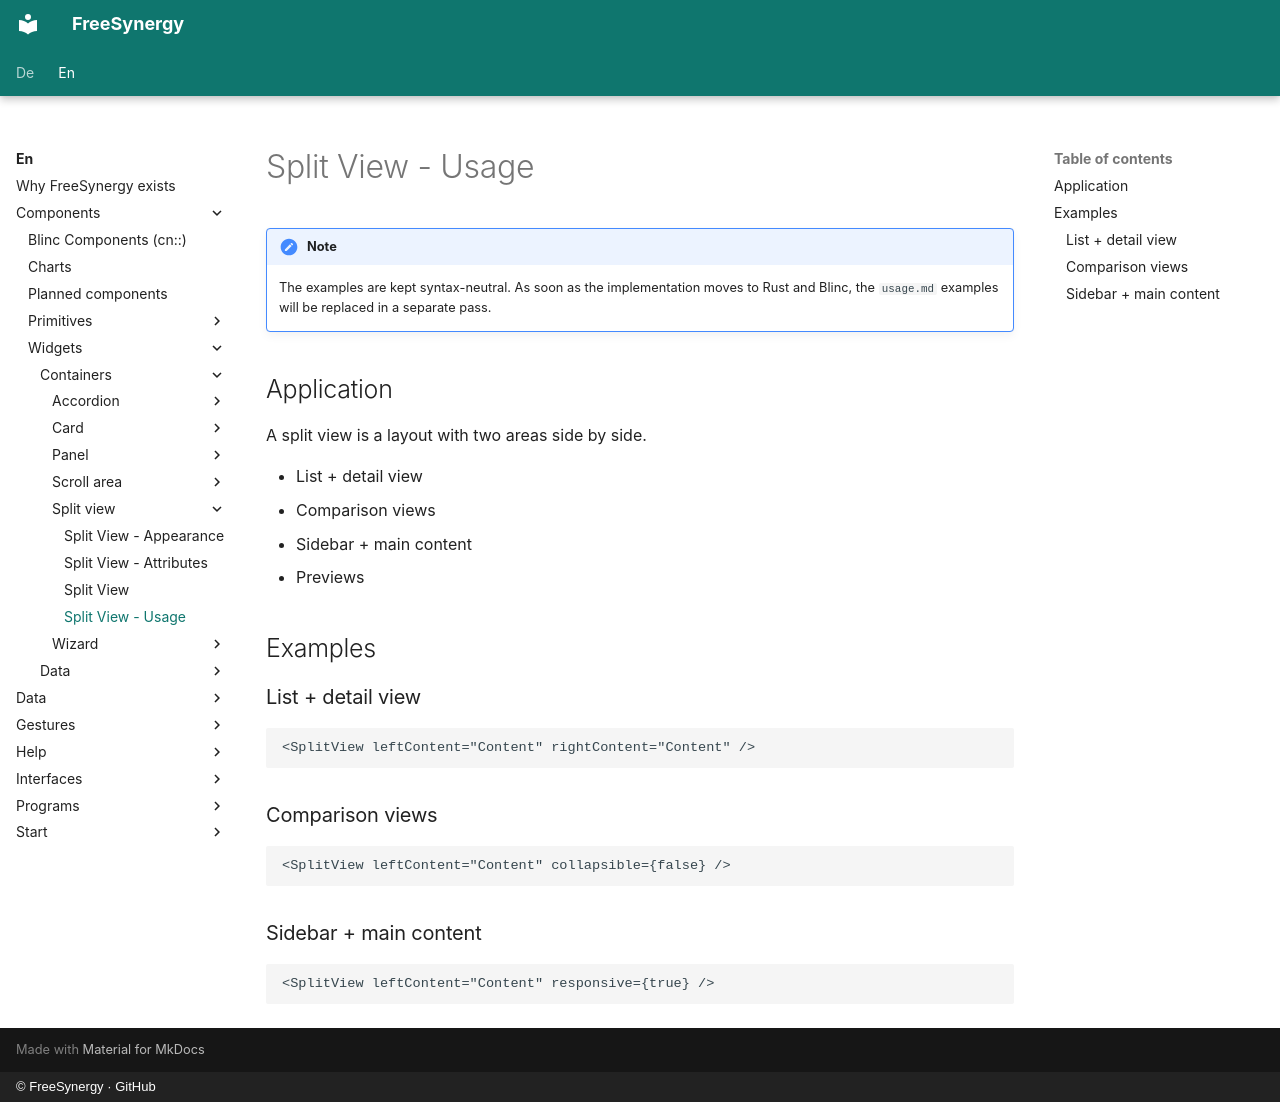

repository: FreeSynergy/fs-documentation · page: en/components/widgets/containers/split-view/usage/index.html · generator: mkdocs · copyright: © FreeSynergy · GitHub

# Split View - Usage

!!! note
    The examples are kept syntax-neutral. As soon as the implementation moves to
    Rust and Blinc, the `usage.md` examples will be replaced in a separate pass.

## Application

A split view is a layout with two areas side by side.

- List + detail view
- Comparison views
- Sidebar + main content
- Previews

## Examples

### List + detail view

```jsx
<SplitView leftContent="Content" rightContent="Content" />
```

### Comparison views

```jsx
<SplitView leftContent="Content" collapsible={false} />
```

### Sidebar + main content

```jsx
<SplitView leftContent="Content" responsive={true} />
```
